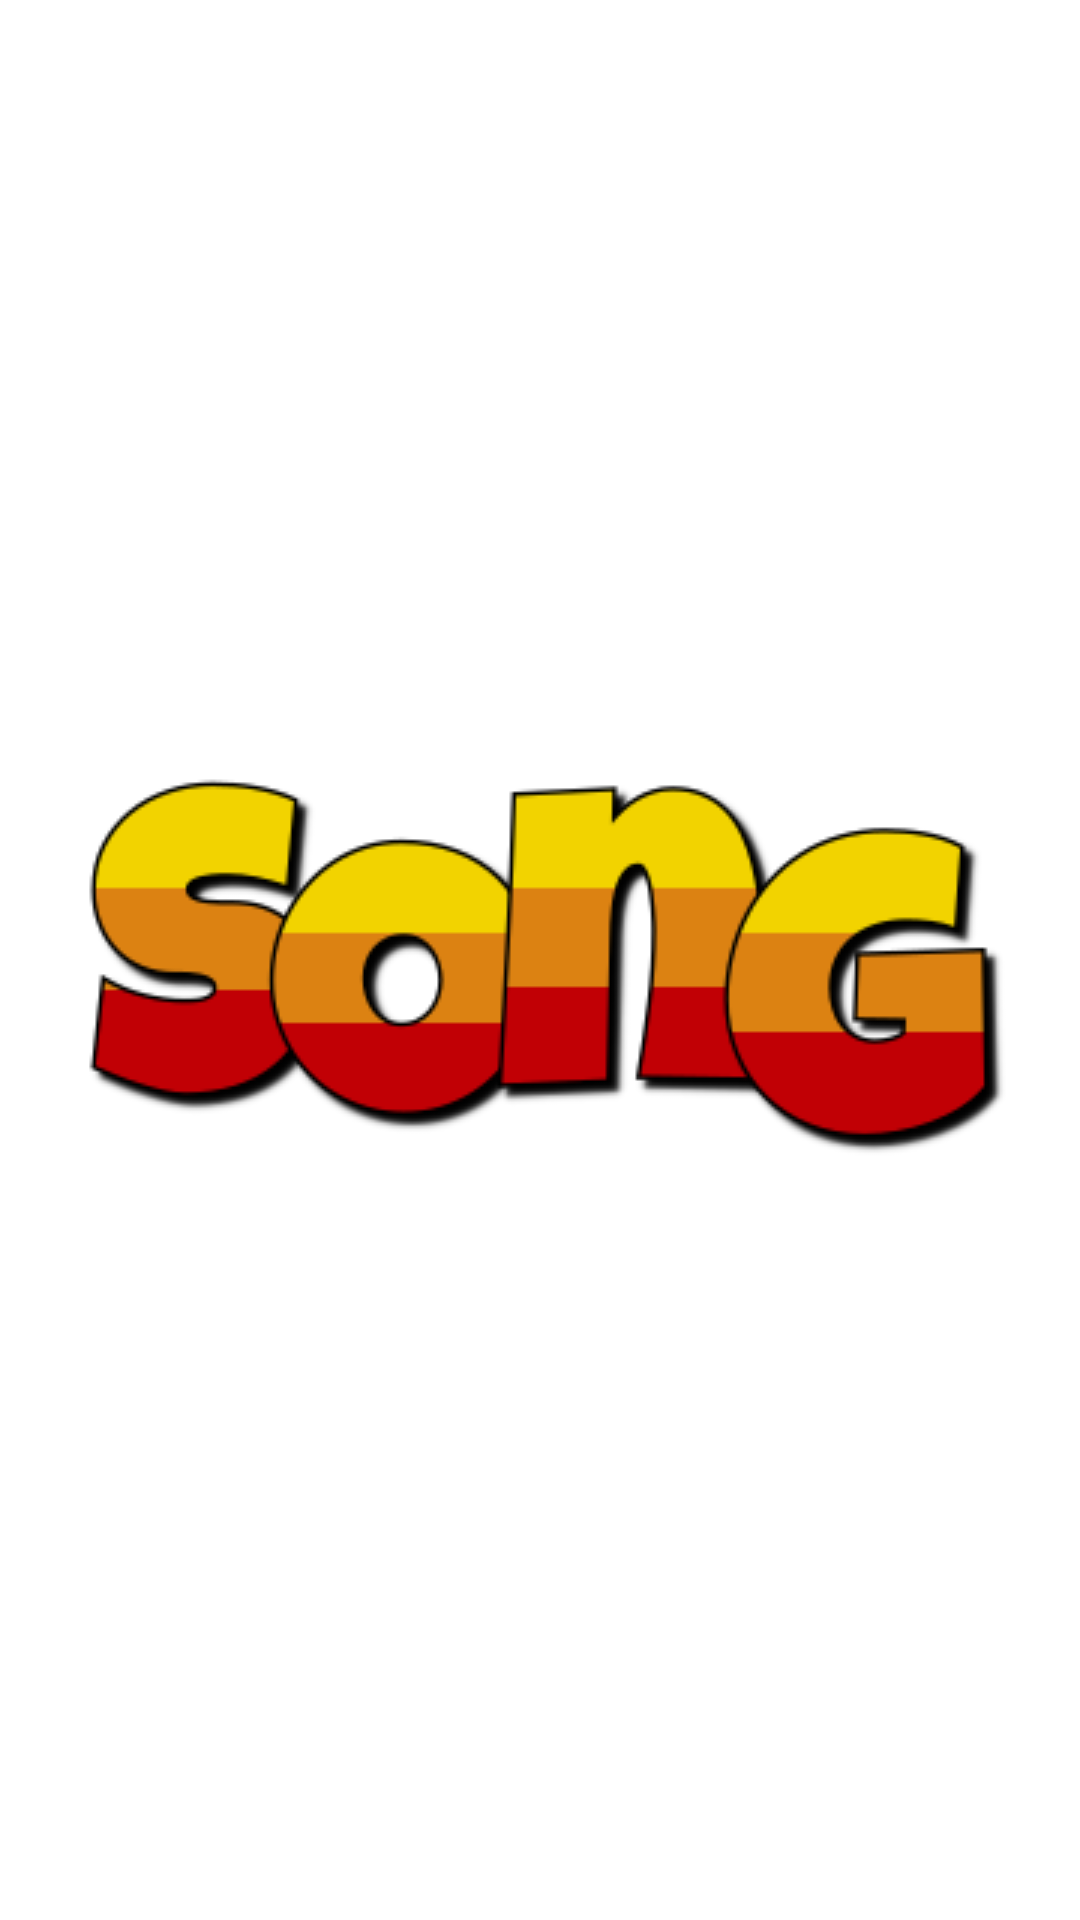

Android layout source for this screen:
<!-- AndroidManifest.xml: application theme Theme.Blue_Fire -->
<!-- res/layout/fragment_song.xml -->
<?xml version="1.0" encoding="utf-8"?>
<FrameLayout xmlns:android="http://schemas.android.com/apk/res/android"
    xmlns:app="http://schemas.android.com/apk/res-auto"
    xmlns:tools="http://schemas.android.com/tools"
    android:layout_width="match_parent"
    android:layout_height="match_parent"
    tools:context=".Song">

    <ImageView
        android:id="@+id/imgSong"
        android:layout_width="wrap_content"
        android:layout_height="wrap_content"
        android:layout_gravity="center"
        android:src="@drawable/song" />
</FrameLayout>
<!-- resources referenced by this layout -->
<resources>
  <!-- drawable song: png bitmap (drawable, 15276 bytes) -->
  <style name="Theme.Blue_Fire" parent="Theme.MaterialComponents.DayNight.DarkActionBar">
          
          <item name="colorPrimary">@color/purple_500</item>
          <item name="colorPrimaryVariant">@color/purple_700</item>
          <item name="colorOnPrimary">@color/white</item>
          
          <item name="colorSecondary">@color/teal_200</item>
          <item name="colorSecondaryVariant">@color/teal_700</item>
          <item name="colorOnSecondary">@color/black</item>
          
          <item name="android:statusBarColor" tools:targetApi="l">?attr/colorPrimaryVariant</item>
          
      </style>
  <!-- not gathered from this repository: default colours our renderer supplied (Android Studio template values) -->
  <color name="purple_500">#FF6200EE</color>
  <color name="purple_700">#FF3700B3</color>
  <color name="teal_200">#FF03DAC5</color>
  <color name="teal_700">#FF018786</color>
  <color name="black">#FF000000</color>
  <color name="white">#FFFFFFFF</color>
</resources>
